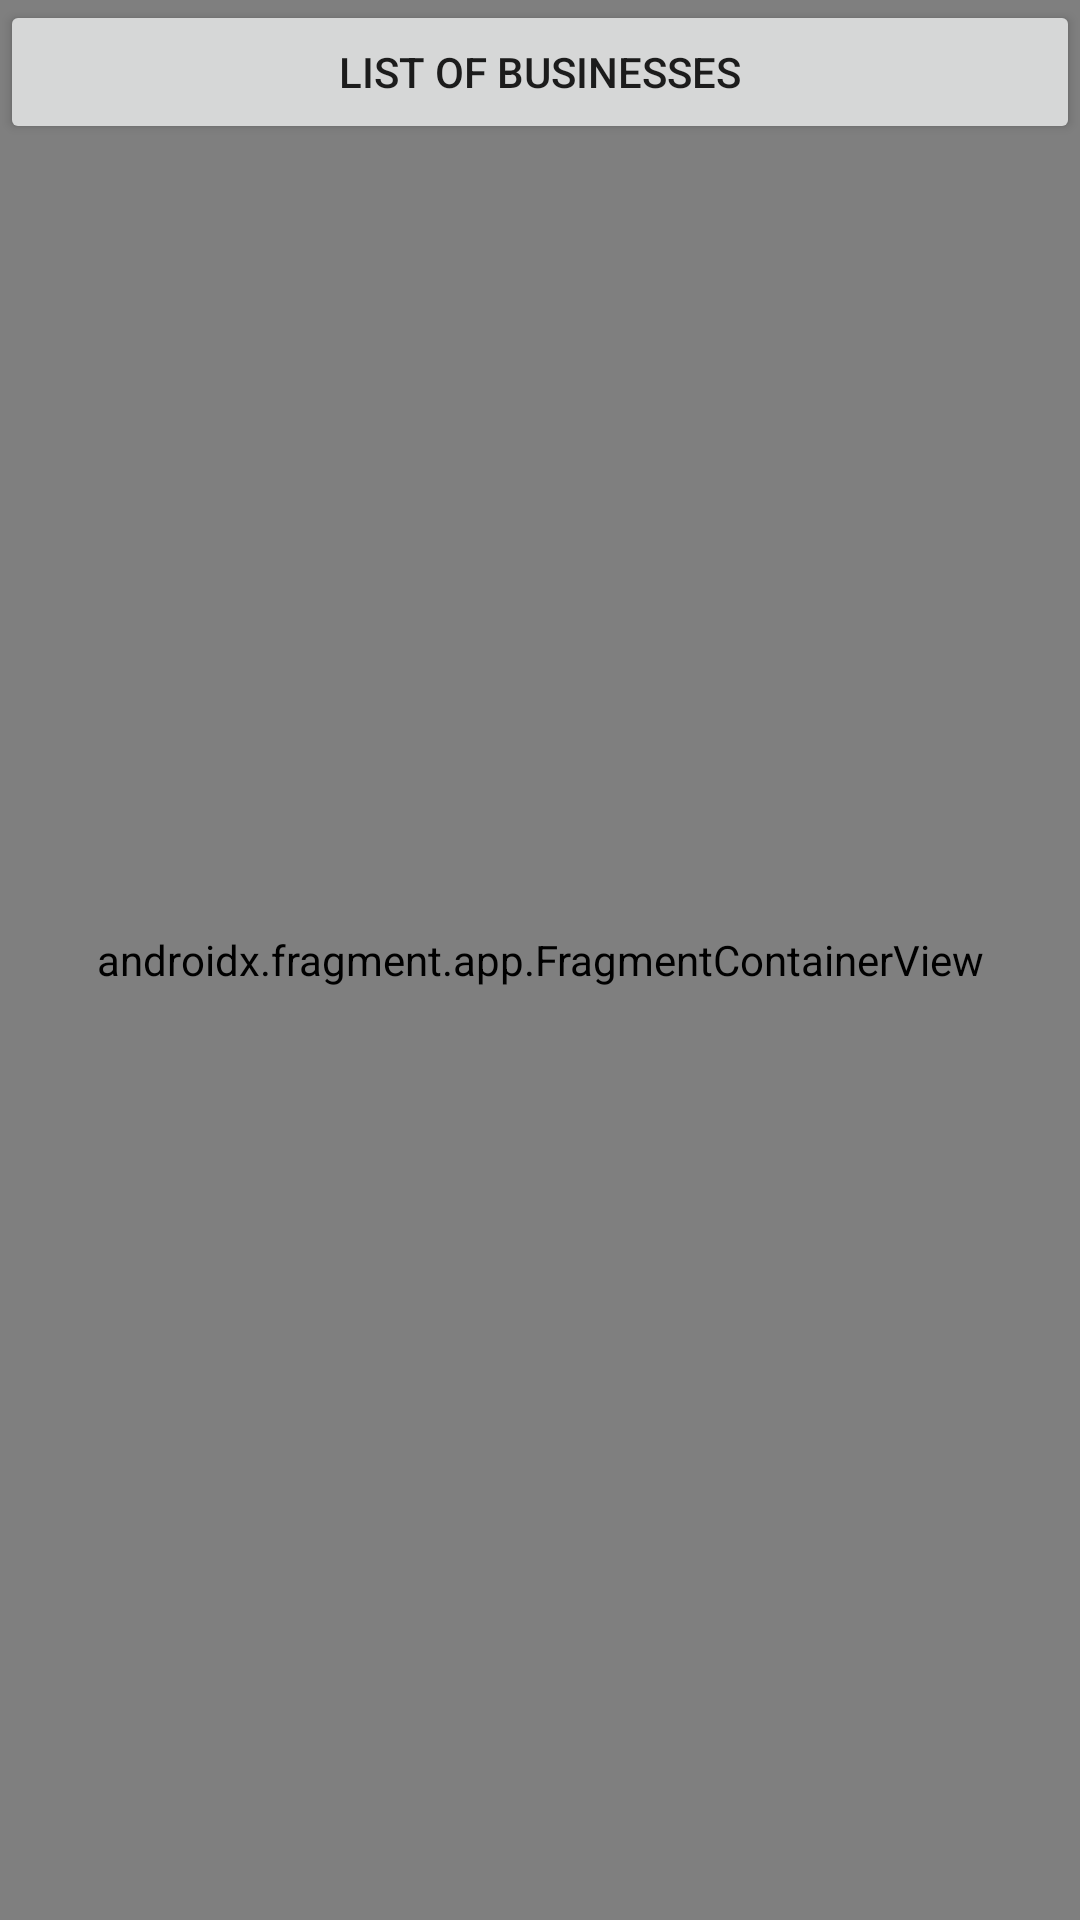

Write the Android layout XML for this screen, with the resource values it uses.
<!-- AndroidManifest.xml: application theme Theme.MobileAppDevProj -->
<!-- res/layout/fragment_maps.xml -->
<?xml version="1.0" encoding="utf-8"?>
<androidx.constraintlayout.widget.ConstraintLayout xmlns:android="http://schemas.android.com/apk/res/android"
    xmlns:app="http://schemas.android.com/apk/res-auto"
    xmlns:tools="http://schemas.android.com/tools"
    android:name="com.google.android.gms.maps.SupportMapFragment"
    android:layout_width="match_parent"
    android:layout_height="match_parent"
    android:background="#EDF7F6"
    tools:context=".MapsFragment">

    <androidx.fragment.app.FragmentContainerView
        android:id="@+id/map"
        android:name="com.google.android.gms.maps.SupportMapFragment"
        android:layout_width="match_parent"
        android:layout_height="match_parent"
        app:layout_constraintEnd_toEndOf="parent"
        app:layout_constraintStart_toStartOf="parent"
        app:layout_constraintTop_toTopOf="parent"
        tools:context=".MapsFragment" />

    <LinearLayout
        android:layout_width="match_parent"
        android:layout_height="match_parent"
        android:orientation="horizontal"
        android:layout_gravity="top">

        <Button
            android:id="@+id/listBtn"
            android:layout_marginTop="0dp"
            android:layout_width="match_parent"
            android:layout_height="wrap_content"
            android:text="List of Businesses" />
    </LinearLayout>


</androidx.constraintlayout.widget.ConstraintLayout>
<!-- resources referenced by this layout -->
<resources>
  <style name="Theme.MobileAppDevProj" parent="Theme.MaterialComponents.DayNight.DarkActionBar">
          
          <item name="colorPrimary">#322E18</item>
          <item name="colorPrimaryVariant">#465775</item>
          <item name="colorOnPrimary">#EDF7F6</item>
          
          <item name="colorSecondary">#2660A4</item>
          <item name="colorSecondaryVariant">#A27E6F</item>
          <item name="colorOnSecondary">#3F220F</item>
          
          <item name="android:statusBarColor" tools:targetApi="l">?attr/colorPrimaryVariant</item>
          
      </style>
</resources>
